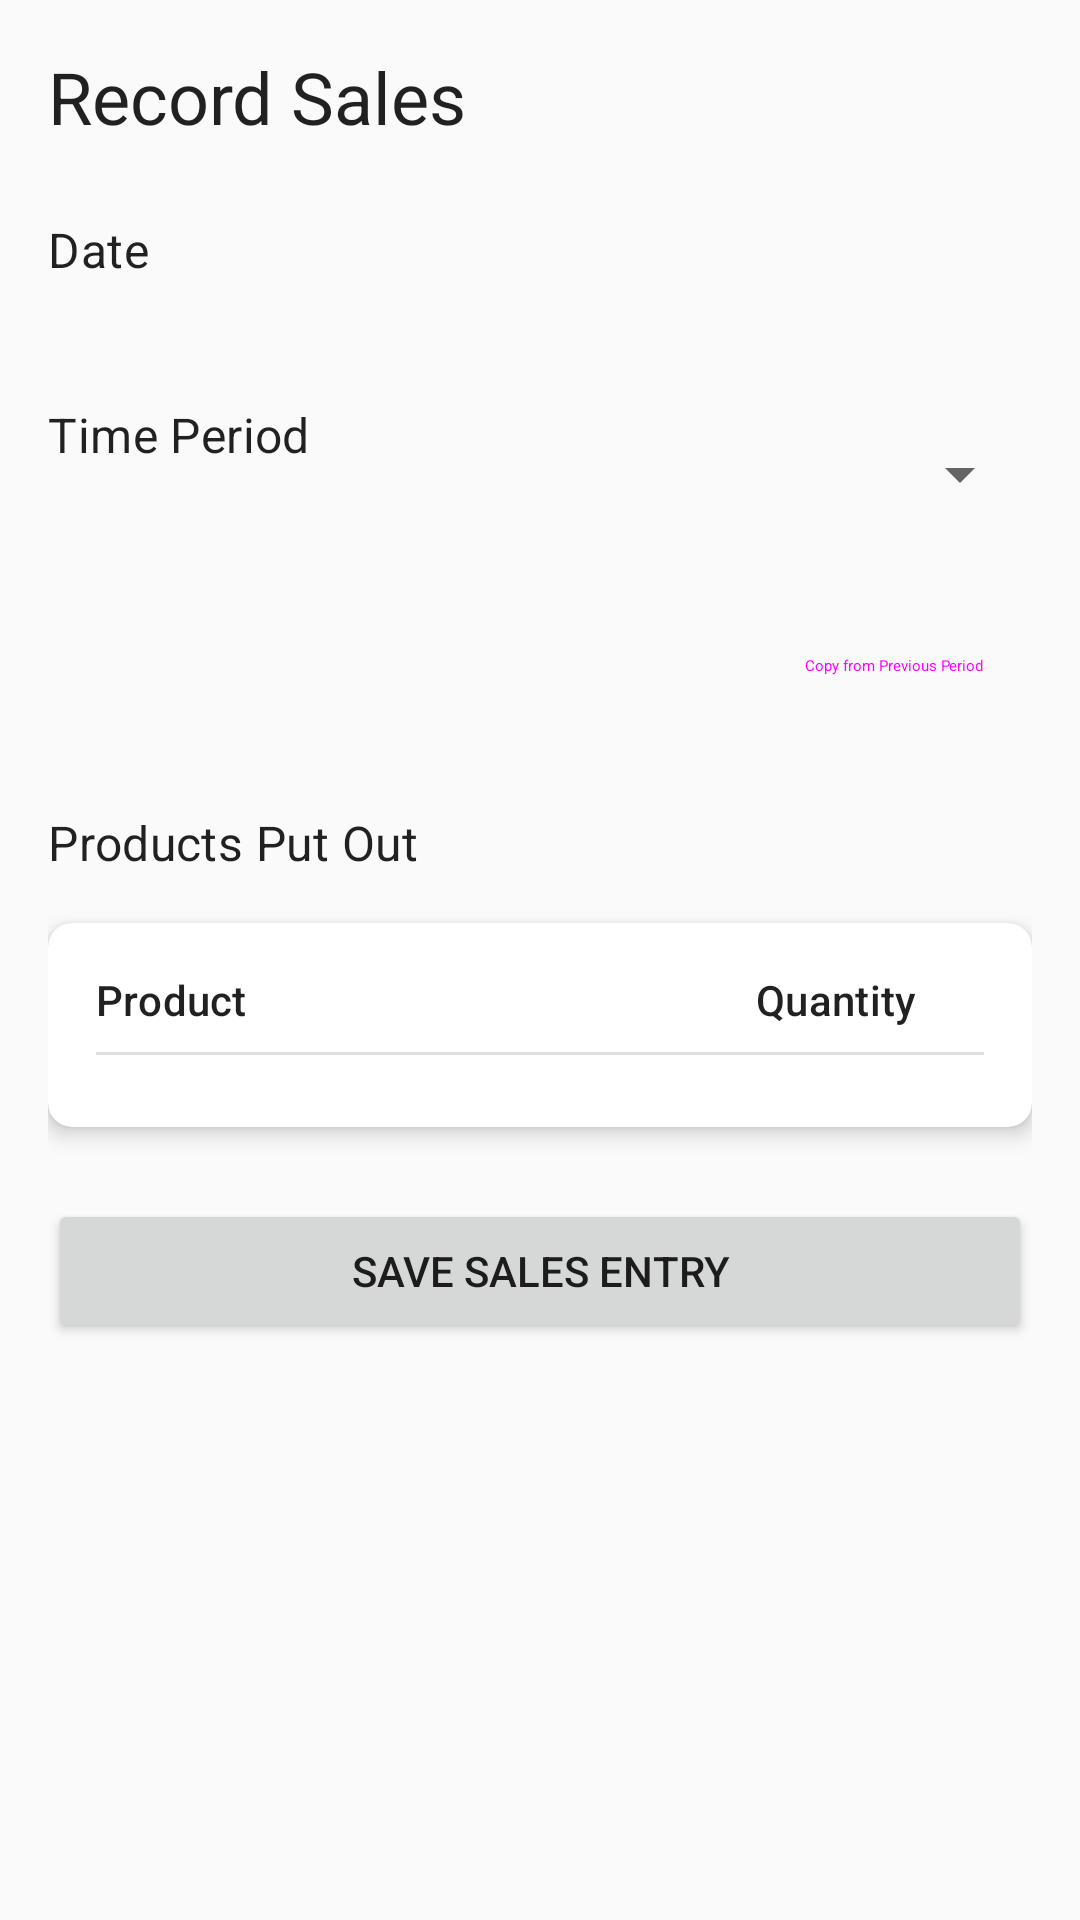

Reconstruct the res/layout file that produces this screen, plus the resources it refers to.
<!-- AndroidManifest.xml: application theme AppTheme -->
<!-- res/layout/fragment_sales_entry.xml -->
<?xml version="1.0" encoding="utf-8"?>
<androidx.core.widget.NestedScrollView xmlns:android="http://schemas.android.com/apk/res/android"
    xmlns:app="http://schemas.android.com/apk/res-auto"
    xmlns:tools="http://schemas.android.com/tools"
    android:layout_width="match_parent"
    android:layout_height="match_parent"
    android:fillViewport="true">

    <androidx.constraintlayout.widget.ConstraintLayout
        android:layout_width="match_parent"
        android:layout_height="match_parent"
        android:padding="16dp">

        <TextView
            android:id="@+id/text_title"
            android:layout_width="wrap_content"
            android:layout_height="wrap_content"
            android:text="@string/sales_entry_title"
            android:textAppearance="@style/TextAppearance.MaterialComponents.Headline5"
            app:layout_constraintStart_toStartOf="parent"
            app:layout_constraintTop_toTopOf="parent" />

        <TextView
            android:id="@+id/text_date_label"
            android:layout_width="wrap_content"
            android:layout_height="wrap_content"
            android:layout_marginTop="24dp"
            android:text="@string/date"
            android:textAppearance="@style/TextAppearance.MaterialComponents.Subtitle1"
            app:layout_constraintStart_toStartOf="parent"
            app:layout_constraintTop_toBottomOf="@id/text_title" />

        <TextView
            android:id="@+id/text_date"
            android:layout_width="0dp"
            android:layout_height="wrap_content"
            android:layout_marginStart="8dp"
            android:background="?attr/selectableItemBackground"
            android:clickable="true"
            android:focusable="true"
            android:padding="8dp"
            android:textAppearance="@style/TextAppearance.MaterialComponents.Body1"
            app:layout_constraintEnd_toEndOf="parent"
            app:layout_constraintStart_toEndOf="@id/text_date_label"
            app:layout_constraintTop_toTopOf="@id/text_date_label"
            tools:text="Monday, Aug 27, 2025" />

        <TextView
            android:id="@+id/text_time_period_label"
            android:layout_width="wrap_content"
            android:layout_height="wrap_content"
            android:layout_marginTop="24dp"
            android:text="@string/time_period"
            android:textAppearance="@style/TextAppearance.MaterialComponents.Subtitle1"
            app:layout_constraintStart_toStartOf="parent"
            app:layout_constraintTop_toBottomOf="@id/text_date" />

        <Spinner
            android:id="@+id/spinner_time_period"
            android:layout_width="0dp"
            android:layout_height="wrap_content"
            android:layout_marginStart="8dp"
            android:minHeight="48dp"
            app:layout_constraintEnd_toEndOf="parent"
            app:layout_constraintStart_toEndOf="@id/text_time_period_label"
            app:layout_constraintTop_toTopOf="@id/text_time_period_label" />

        <Button
            android:id="@+id/button_copy_previous"
            style="@style/Widget.MaterialComponents.Button.OutlinedButton"
            android:layout_width="wrap_content"
            android:layout_height="wrap_content"
            android:layout_marginTop="16dp"
            android:text="@string/copy_from_previous_period"
            app:layout_constraintEnd_toEndOf="parent"
            app:layout_constraintTop_toBottomOf="@id/spinner_time_period" />

        <TextView
            android:id="@+id/text_products_label"
            android:layout_width="wrap_content"
            android:layout_height="wrap_content"
            android:layout_marginTop="24dp"
            android:text="@string/products_put_out"
            android:textAppearance="@style/TextAppearance.MaterialComponents.Subtitle1"
            app:layout_constraintStart_toStartOf="parent"
            app:layout_constraintTop_toBottomOf="@id/button_copy_previous" />

        <androidx.cardview.widget.CardView
            android:id="@+id/card_products"
            android:layout_width="match_parent"
            android:layout_height="wrap_content"
            android:layout_marginTop="16dp"
            app:cardCornerRadius="8dp"
            app:cardElevation="4dp"
            app:layout_constraintEnd_toEndOf="parent"
            app:layout_constraintStart_toStartOf="parent"
            app:layout_constraintTop_toBottomOf="@id/text_products_label">

            <LinearLayout
                android:layout_width="match_parent"
                android:layout_height="wrap_content"
                android:orientation="vertical"
                android:padding="16dp">

                <LinearLayout
                    android:layout_width="match_parent"
                    android:layout_height="wrap_content"
                    android:orientation="horizontal"
                    android:paddingBottom="8dp">

                    <TextView
                        android:layout_width="0dp"
                        android:layout_height="wrap_content"
                        android:layout_weight="2"
                        android:text="@string/product"
                        android:textAppearance="@style/TextAppearance.MaterialComponents.Subtitle2" />

                    <TextView
                        android:layout_width="0dp"
                        android:layout_height="wrap_content"
                        android:layout_weight="1"
                        android:gravity="center"
                        android:text="@string/quantity"
                        android:textAppearance="@style/TextAppearance.MaterialComponents.Subtitle2" />
                </LinearLayout>

                <View
                    android:layout_width="match_parent"
                    android:layout_height="1dp"
                    android:background="?android:attr/listDivider" />

                <LinearLayout
                    android:id="@+id/product_container"
                    android:layout_width="match_parent"
                    android:layout_height="wrap_content"
                    android:orientation="vertical"
                    android:paddingTop="8dp" />

            </LinearLayout>
        </androidx.cardview.widget.CardView>

        <Button
            android:id="@+id/button_save"
            android:layout_width="match_parent"
            android:layout_height="wrap_content"
            android:layout_marginTop="24dp"
            android:text="@string/save_sales_entry"
            app:layout_constraintEnd_toEndOf="parent"
            app:layout_constraintStart_toStartOf="parent"
            app:layout_constraintTop_toBottomOf="@id/card_products" />

        <ProgressBar
            android:id="@+id/progress_bar"
            style="?android:attr/progressBarStyle"
            android:layout_width="wrap_content"
            android:layout_height="wrap_content"
            android:visibility="gone"
            app:layout_constraintBottom_toBottomOf="parent"
            app:layout_constraintEnd_toEndOf="parent"
            app:layout_constraintStart_toStartOf="parent"
            app:layout_constraintTop_toTopOf="parent" />

    </androidx.constraintlayout.widget.ConstraintLayout>
</androidx.core.widget.NestedScrollView>
<!-- resources referenced by this layout -->
<resources>
  <string name="copy_from_previous_period">Copy from Previous Period</string>
  <string name="date">Date</string>
  <string name="product">Product</string>
  <string name="products_put_out">Products Put Out</string>
  <string name="quantity">Quantity</string>
  <string name="sales_entry_title">Record Sales</string>
  <string name="save_sales_entry">Save Sales Entry</string>
  <string name="time_period">Time Period</string>
  <style name="AppTheme" parent="Theme.RollerGrillTracker">
          
      </style>
  <style name="Theme.RollerGrillTracker" parent="Theme.MaterialComponents.DayNight.DarkActionBar">
          
          <item name="colorPrimary">@color/colorPrimary</item>
          <item name="colorPrimaryVariant">@color/colorPrimaryDark</item>
          <item name="colorOnPrimary">@android:color/white</item>
          
          <item name="colorSecondary">@color/colorAccent</item>
          <item name="colorSecondaryVariant">@color/colorAccentDark</item>
          <item name="colorOnSecondary">@android:color/black</item>
          
          <item name="android:statusBarColor">?attr/colorPrimaryVariant</item>
          
      </style>
  <color name="colorPrimary">#4CAF50</color>
  <color name="colorPrimaryDark">#388E3C</color>
  <color name="colorAccent">#FF9800</color>
  <color name="colorAccentDark">#F57C00</color>
</resources>
